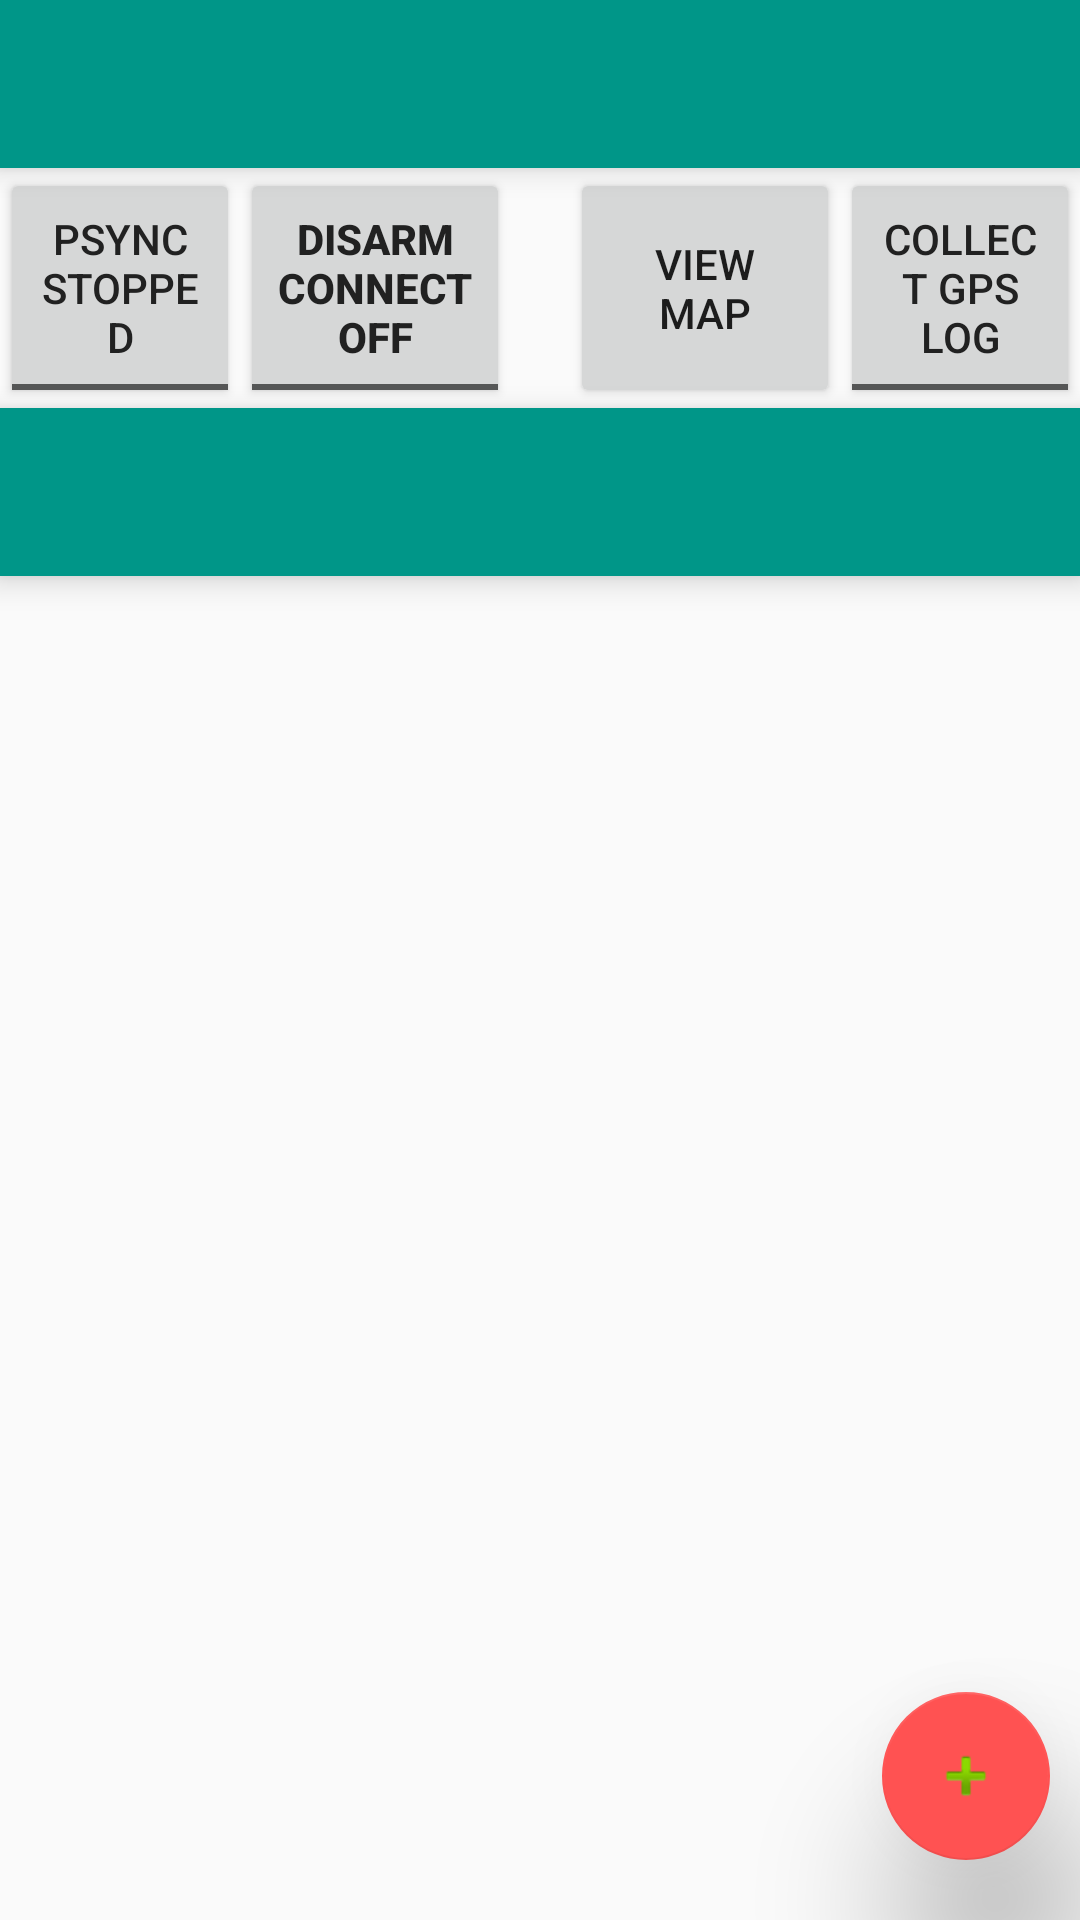

Produce the Android XML layout that renders to this screen, including the resource entries it uses.
<!-- AndroidManifest.xml: application theme AppTheme -->
<!-- res/layout/activity_main.xml -->
<RelativeLayout
    android:id="@+id/main_layout"
    xmlns:android="http://schemas.android.com/apk/res/android"
    xmlns:app="http://schemas.android.com/apk/res-auto"
    xmlns:tools="http://schemas.android.com/tools"
    android:layout_width="match_parent"
    android:layout_height="match_parent"
    tools:context=".MainActivity"
    android:orientation="vertical">

    <android.support.v7.widget.Toolbar
        android:id="@+id/toolbar"
        android:layout_width="match_parent"
        android:layout_height="wrap_content"
        android:background="?attr/colorPrimary"
        android:elevation="6dp"
        android:minHeight="?attr/actionBarSize"
        android:theme="@style/ThemeOverlay.AppCompat.Dark.ActionBar"
        app:popupTheme="@style/ThemeOverlay.AppCompat.Light"
        android:layout_alignParentTop="true"
        android:layout_alignParentLeft="true"
        android:layout_alignParentStart="true" />

    <android.support.design.widget.TabLayout
        android:id="@+id/tab_layout"
        android:layout_width="match_parent"
        android:layout_height="wrap_content"
        android:background="?attr/colorPrimary"
        android:elevation="6dp"
        android:minHeight="?attr/actionBarSize"
        android:theme="@style/ThemeOverlay.AppCompat.Dark.ActionBar"
        android:layout_below="@+id/button4"
        android:layout_alignParentLeft="true"
        android:layout_alignParentStart="true">

    </android.support.design.widget.TabLayout>

    <android.support.v4.view.ViewPager
        android:id="@+id/pager"
        android:layout_width="match_parent"
        android:layout_height="fill_parent"
        android:layout_below="@+id/tab_layout"
        android:layout_alignParentBottom="true" />

    <ToggleButton
        android:layout_width="80dp"
        android:layout_height="80dp"
        android:id="@+id/button2"
        android:textOn="@string/StartPsync"
        android:textOff="@string/StopPsync"

        android:textColor="@color/PrimaryText"
        android:layout_alignTop="@+id/button"
        android:layout_alignParentLeft="true"
        android:layout_alignParentStart="true"
        android:elevation="15dp"
        android:checked="false" />

    <ToggleButton
        android:layout_width="90dp"
        android:layout_height="80dp"
        android:id="@+id/button"
        android:textOn="@string/StartDisarmConnect"
        android:textOff="@string/StopDisarmConnect"
        android:checked="false"
        android:textStyle="bold"
        android:elevation="15dp"
        android:textColor="@color/PrimaryText"
        android:layout_above="@+id/tab_layout"
        android:layout_toRightOf="@+id/button2"
        android:layout_toEndOf="@+id/button2" />



    <ToggleButton
        android:layout_width="80dp"
        android:layout_height="80dp"
        android:textOff="Collect GPS Log"
        android:textOn="Stop GPS Log"
        android:id="@+id/button4"
        android:layout_below="@+id/toolbar"
        android:layout_alignParentRight="true"
        android:layout_alignParentEnd="true"
        android:elevation="15dp"
        android:textColor="@color/PrimaryText" />

    <android.support.design.widget.FloatingActionButton
        android:id="@+id/fab"
        android:layout_width="wrap_content"
        android:layout_height="wrap_content"
        android:src="@android:drawable/ic_input_add"
        app:elevation="30dp"
        app:pressedTranslationZ="12dp"
        android:layout_marginRight="10dp"
        android:layout_marginBottom="20dp"
        android:layout_alignParentBottom="true"
        android:layout_alignRight="@+id/button4"
        android:layout_alignEnd="@+id/button4" />

    <Button
        android:layout_width="90dp"
        android:layout_height="80dp"
        android:text="View Map"
        android:id="@+id/button5"
        android:layout_above="@+id/tab_layout"
        android:layout_toLeftOf="@+id/button4"
        android:layout_toStartOf="@+id/button4" />

</RelativeLayout>

    
<!-- resources referenced by this layout -->
<resources>
  <color name="PrimaryText">#212121</color>
  <string name="StartDisarmConnect">Disarm Connect Started</string>
  <string name="StartPsync">Enabled pSync</string>
  <string name="StopDisarmConnect">Disarm Connect Off</string>
  <string name="StopPsync">pSync Stopped</string>
  <style name="AppTheme" parent="Theme.AppCompat.Light.NoActionBar">
          
          <item name="colorPrimary">#009688</item>
          
          <item name="colorPrimaryDark">#00796B</item>
          
          <item name="colorAccent">#FF5252</item>
  
      </style>
</resources>
